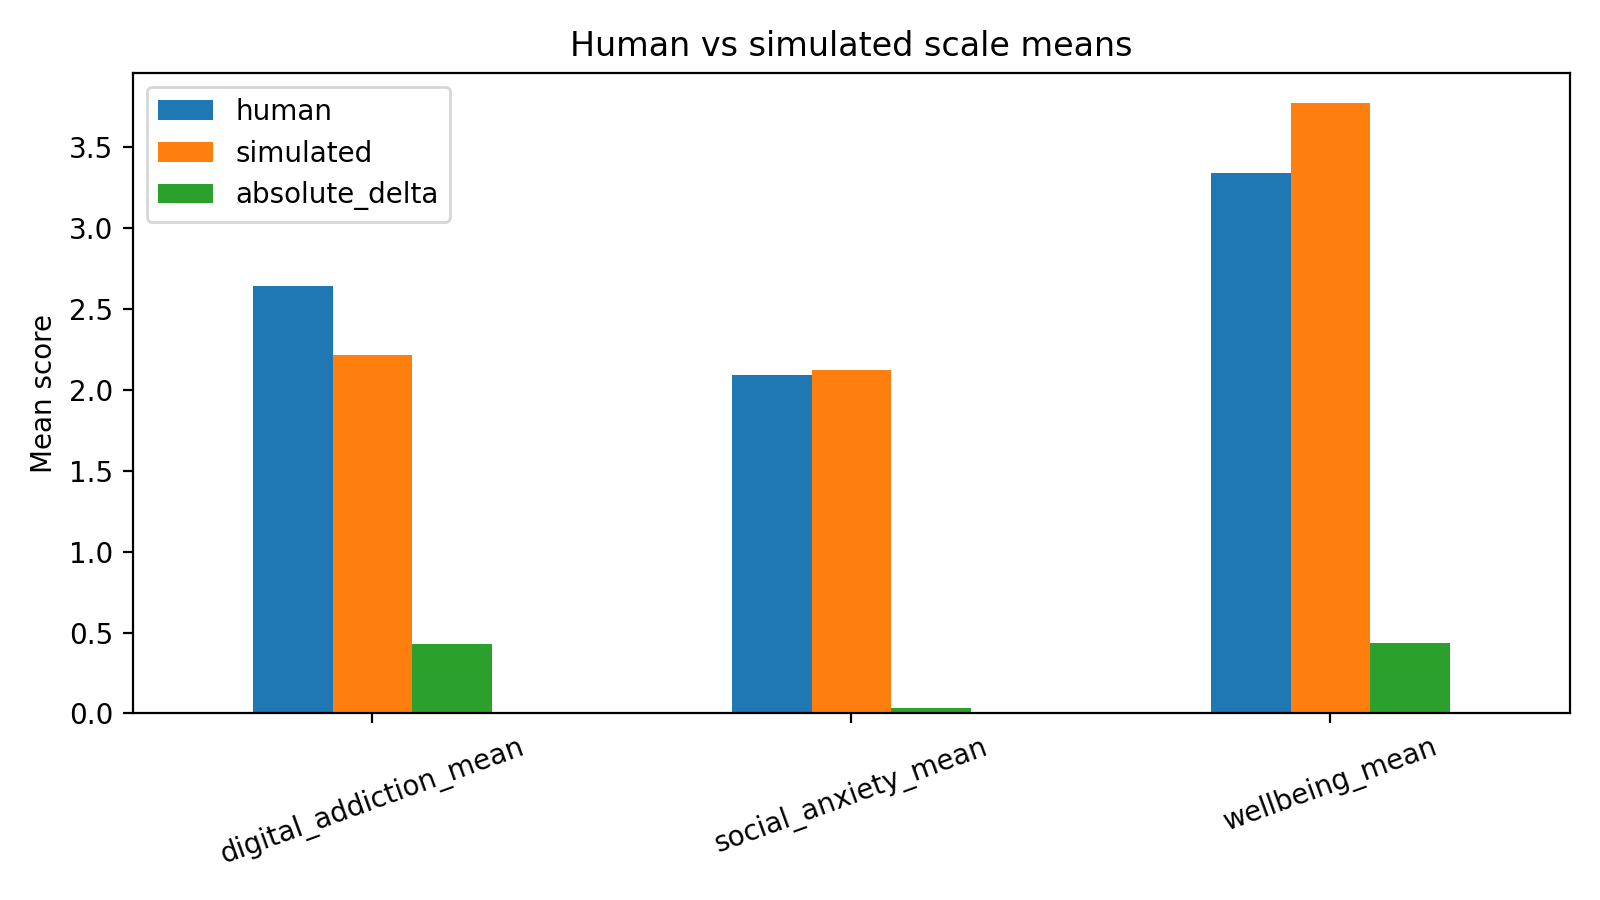

Data behind this chart, as committed beside it:
scale, human, simulated, absolute_delta
digital_addiction_mean, 2.645, 2.213, 0.4313
social_anxiety_mean, 2.09, 2.121, 0.03109
wellbeing_mean, 3.338, 3.772, 0.4347
